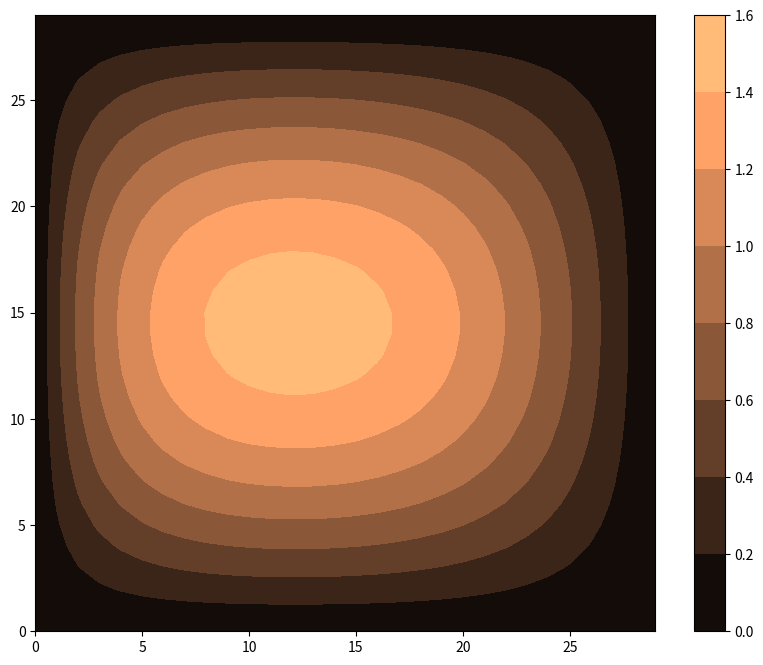

This chart was generated by the following Python code:
""" Ported by Vlad Popa from Matlab code for EOSC 511, Laboratory 8 files,
    March 2011.  Ported to Python 3 by SEA in 2015, removed weave and indexed
    instead of looping

    To run:
    1) inside a notebook or spyder, returns psi for you to plot as you want
    import numlabs.lab8.qg as qg
    psi = qg(time, loop=False)
    2) from the command line, returns a plot for you
    python qg.py time False

"""
import matplotlib.pyplot as plt
import numpy as np
import sys

def param(H, b, Av,tau_max, latitude):
    # set the physical parameters of the system
    # Av = 5.e-2           # vertical eddy viscosity (m^2/s)
    # H = 500.               # depth (m)
    rho = 1.0e3            # density of water (kg/m^3)
    # latitude = 45.         # for calculating parameters of the beta-plane (deg)
    # tau_max = 0.2          # wind stress maximum (kg m/s^2)
    # b = 2.0e6              # width of the ocean (m)
    a = 2.0e6              # N-S extent of the ocean (m)

    # necessary constants
    omega =  7.272205e-05  # rotation rate of the Earth (/s)
    earth_radius = 6.4e+6  # radius of the Earth (m)

    # calculate derived parameters
    theta = latitude/360*2*np.pi               # convert degrees to radians
    beta = 2*omega*np.cos(theta)/earth_radius  # beta=df/dy
    f0 = 2*omega*np.sin(theta)                 # Coriolis parameter
    kappa = np.sqrt(Av*f0/2)/H                 # Ekman number = delta/H
    boundary_layer_width_approx = kappa/beta   # estimate of BL width (m)

    # calculation the three nondimensional coefficients
    U0 = tau_max/(b*beta*rho*H)
    epsilon = U0/(b*b*beta)
    wind = -1.
    vis = kappa/(beta*b)
    time = 1./(beta*b)

    # display physical parameters
    #print ("Physical Parameters:")
    #print ("a = ", a)
    #print ("b = ", b)
    #print ("epsilon = ", epsilon)
    #print ("wind = ", wind)
    #print ("vis = ", vis)
    #print ("time = ", time)
    #print ("boundary_layer_width_approx = ", boundary_layer_width_approx)

    return (b, a, epsilon, wind, vis, time)

def numer_init():
    # set up domain
    nx = 30            # number of points in x-direction
    dx = 1./(nx-1)     # size of non-dimensional grid points
    ny = int(1./dx+1)  # number of points in y-direction

    # set time step
    dt = 43.2e3  # time step

    # set up the parameters for the relaxation scheme
    tol = 0.5e-2   # error tolerance
    maxiter = 50     # maximum number of interation
    coeff = 1.  # relaxation coefficient

    # display simulation parameters
    #print ("\nSimulation Parameters:")
    #print ("nx = ", nx)
    #print ("dx = ", dx)
    #print ("ny = ", ny)
    # print ("dt = ", dt)
    # print ("maximum iterations = ", maxiter)
    # print ("tolerance =", tol )
    # print ("coeff = ", coeff)

    return (nx, dx, ny, dt, tol, maxiter, coeff)

def vis(psi, nx, ny):
    visc = np.zeros_like(psi)

    # loop version
    ## for i in range(1, nx-1):
    ##     for j in range(1, ny-1):
    ##         visc[i,j] = psi[i+1,j]+psi[i-1,j]+psi[i,j+1]+psi[i,j-1]-4*psi[i,j]

    # indexing version
    si = 1; ei = nx-1 # start and end i indices
    sj = 1; ej = ny-1 # start and end j indices
    visc[si:ei, sj:ej] = (
        psi[si+1:ei+1, sj:ej] + psi[si-1:ei-1, sj:ej] +
        psi[si:ei, sj+1:ej+1] + psi[si:ei, sj-1:ej-1]
        - 4 * psi[si:ei, sj:ej])

    return visc

def mybeta(psi,nx,ny):
    beta = np.zeros_like(psi)

    # loop version
    ## for i in range(1,nx-1):
    ##     for j in range(1,ny-1):
    ##         beta[i,j] = psi[i+1,j]-psi[i-1,j]

    # indexing version
    si = 1; ei = nx-1 # start and end i indices
    sj = 1; ej = ny-1 # start and end j indices
    beta[si:ei, sj:ej] = psi[si+1:ei+1, sj:ej] - psi[si-1:ei-1, sj:ej]

    return beta

def wind(nx, ny):
    windy = np.zeros((nx, ny))

    # loop version
    ## for i in range(0,nx):
    ##    for j in range(0,ny):
    ##        # fit one negative cosine curve from southern boundary to northern
    ##        tau[i,j] = -np.cos(np.pi*(j-0.5)/(ny-2))

    ## for i in range(1,nx-1):
    ##    for j in range(1,ny-1):
    ##        windy[i,j] = -tau[i,j+1]+tau[i,j-1]

    # indexing version
    den = 1./(ny-2)
    si = 1; ei = nx-1 # start and end i indices
    sj = 1; ej = ny-1 # start and end j indices
    windy [si:ei, sj:ej] = - (
        np.cos(np.pi*(np.arange(sj, ej)+0.5) * den) -
        np.cos(np.pi*(np.arange(sj, ej)-1.5) * den)
        )

    return windy

def jac(psi, vis, nx, ny):
    jaco = np.zeros_like(psi)

    # loop based python version of code
    ## for i in range(1,nx-1):
    ##     for j in range(1,ny-1):
    ##         # Arakawa Jacobian
    ##         jaco[i,j] =((psi[i+1,j]-psi[i-1,j])*(vis[i,j+1]-vis[i,j-1])- \
    ##                     (psi[i,j+1]-psi[i,j-1])*(vis[i+1,j]-vis[i-1,j])+ \
    ##                     psi[i+1,j]*(vis[i+1,j+1]-vis[i+1,j-1])-psi[i-1,j]* \
    ##                     (vis[i-1,j+1]-vis[i-1,j-1])-psi[i,j+1]* \
    ##                     (vis[i+1,j+1]-vis[i-1,j+1])+psi[i,j-1]* \
    ##                     (vis[i+1,j-1]-vis[i-1,j-1])+vis[i,j+1]* \
    ##                     (psi[i+1,j+1]-psi[i-1,j+1])-vis[i,j-1]* \
    ##                     (psi[i+1,j-1]-psi[i-1,j-1])-vis[i+1,j]* \
    ##                     (psi[i+1,j+1]-psi[i+1,j-1])+vis[i-1,j]* \
    ##                     (psi[i-1,j+1]-psi[i-1,j-1]))*0.33333333

    # indexing version
    si = 1; ei = nx-1 # start and end i indices
    sj = 1; ej = ny-1 # start and end j indices
    jaco[si:ei, sj:ej] = (
        (psi[si+1:ei+1, sj:ej] - psi[si-1:ei-1, sj:ej]) *
        (vis[si:ei, sj+1:ej+1] - vis[si:ei, sj-1:ej-1]) -
        (psi[si:ei, sj+1:ej+1] - psi[si:ei, sj-1:ej-1]) *
        (vis[si+1:ei+1, sj:ej] - vis[si-1:ei-1, sj:ej]) +

        (psi[si+1:ei+1, sj:ej]) *
        (vis[si+1:ei+1, sj+1:ej+1] - vis[si+1:ei+1, sj-1:ej-1]) -
        (psi[si-1:ei-1, sj:ej]) *
        (vis[si-1:ei-1, sj+1:ej+1] - vis[si-1:ei-1, sj-1:ej-1]) -
        (psi[si:ei, sj+1:ej+1]) *
        (vis[si+1:ei+1, sj+1:ej+1] - vis[si-1:ei-1, sj+1:ej+1]) +
        (psi[si:ei, sj-1:ej-1]) *
        (vis[si+1:ei+1, sj-1:ej-1] - vis[si-1:ei-1, sj-1:ej-1]) +

        (vis[si:ei, sj+1:ej+1]) *
        (psi[si+1:ei+1, sj+1:ej+1] - psi[si-1:ei-1, sj+1:ej+1]) -
        (vis[si:ei, sj-1:ej-1]) *
        (psi[si+1:ei+1, sj-1:ej-1] - psi[si-1:ei-1, sj-1:ej-1]) -
        (vis[si+1:ei+1, sj:ej]) *
        (psi[si+1:ei+1, sj+1:ej+1] - psi[si+1:ei+1, sj-1:ej-1]) +
        (vis[si-1:ei-1, sj:ej]) *
        (psi[si-1:ei-1, sj+1:ej+1] - psi[si-1:ei-1, sj-1:ej-1])
        ) / 3.

    return jaco


def chi(psi, vis_curr, vis_prev, nx, ny, dx, epsilon, wind_par, vis_par):
    # calculate right hand side

    beta_term = mybeta(psi, nx, ny)
    wind_term = wind(nx, ny)
    jac_term = jac(psi, vis_curr, nx, ny)
    d = 1./dx

    rhs = (- 0.5*d*beta_term
           - epsilon*0.25*d*d*d*d*jac_term
           + wind_par*0.5*d*wind_term
           - vis_par*d*d*vis_prev
          )

    return rhs

def relax(rhs, chi_prev, dx, nx, ny, r_coeff, tol, max_count, loop):
    chi = np.copy(chi_prev)
    r = np.zeros_like(chi_prev)

    rr = 1e50
    count = 0

    si = 1; ei = nx-1 # start and end i indices
    sj = 1; ej = ny-1 # start and end j indices

    while (rr > tol) & (count < max_count):

        if loop:  # loop based python version of code
            r_max = 0.
            chi_max = 0.

            for i in range(1, nx-1):
                 for j in range(1, ny-1):
                     r[i,j] = (rhs[i,j] * dx * dx * 0.25 -
                            ((chi[i+1, j] + chi[i, j+1]
                              + chi[i-1, j] + chi[i, j-1]) * 0.25 - chi[i,j]) )
                     if np.abs(chi[i,j]) > chi_max:
                         chi_max = np.abs(chi[i,j])
                     if np.abs(r[i,j]) > r_max:
                         r_max = np.abs(r[i,j])
                     chi[i,j] = chi[i,j] - r_coeff*r[i,j]
        else:    # index loop to use built in c-processing
            r[si:ei, sj:ej] = rhs[si:ei, sj:ej] * dx * dx * 0.25 - (
                ( chi[si+1:ei+1, sj:ej]
                + chi[si:ei, sj+1:ej+1]
                + chi[si-1:ei-1, sj:ej]
                + chi[si:ei, sj-1:ej-1] ) * 0.25
                - chi[si:ei, sj:ej] )

            chi_max = max(np.max(chi), -np.min(chi))
            r_max = max(np.max(r), -np.min(r))
            chi = chi - r_coeff * r

        if (chi_max==0):
            rr = 1e50
        else:
            rr=r_max / chi_max
        count = count + 1
    if count >= max_count:
        #print ('Hit maximum interations')
        pass

    return (chi, count)
# Av = 5.e-2           # vertical eddy viscosity (m^2/s)
    # H = 500.               # depth (m)
    rho = 1.0e3            # density of water (kg/m^3)
    # latitude = 45.         # for calculating parameters of the beta-plane (deg)
    # tau_max = 0.2          # wind stress maximum (kg m/s^2)
    # b = 2.0e6              # width of the ocean (m)
    a = 2.0e6  
def qg(totaltime,H=500, b=2.06e6, Av=5.e-2,tau_max=0.2, latitude=45., loop=False):

    # initialize the physical parameters
    (pb, pa, pepsilon, pwind, pvis, ptime) = param(H, b, Av,tau_max, latitude)
    # initialize the numerical parameters
    (nnx, ndx, nny, ndt, ntol, nmax, ncoeff) = numer_init()

    # initialize the arrays (need 2 because chi depends on psi at 2 time steps)
    psi_1 = np.zeros((nnx,nny))
    psi_2 = np.zeros((nnx,nny))

    vis_prev = np.zeros((nnx,nny))
    vis_curr = np.zeros((nnx,nny))

    chii = np.zeros((nnx,nny))
    chi_prev = np.zeros((nnx,nny))

    # non-dimensionalize time
    totaltime = totaltime/ptime
    dt = ndt/ptime

    # start time loop
    t = 0
    count = 0
    count_total = 0

    # loop
    while (t < totaltime):
        # write some stuff on the screen so you know code is working
        t = t + dt

        # update viscosity
        vis_prev = vis_curr
        vis_curr = vis(psi_1, nnx, nny)

        # find chi, take a step
        rhs = chi(psi_1, vis_curr, vis_prev, nnx, nny, ndx, pepsilon, pwind, pvis)
        (chii, c) = relax(rhs, chi_prev, ndx, nnx, nny, ncoeff, ntol, nmax, loop)
        psi_2 = psi_2 + dt*chii
        chi_prev = chii
        count_total = count_total + c

        # do exactly the same thing again with opposite psi arrays
        t = t + dt

        vis_prev = vis_curr
        vis_curr = vis(psi_2, nnx, nny)
        rhs = chi(psi_2, vis_curr, vis_prev, nnx, nny, ndx, pepsilon, pwind, pvis)
        (chii, c) = relax(rhs, chi_prev, ndx, nnx, nny, ncoeff, ntol, nmax, loop)
        psi_1 = psi_1 + dt*chii
        chi_prev = chii
        count_total = count_total + c
        count = count + 1

    return psi_1


def main(args):
    if len(args) > 3:
        # print ('Usage: qg n_time loop=False')
        # print ('n_time = time in seconds; default is days = 10*86400')
        # print ('loop = whether to loop or index, default = False')
        pass
    else:
        if len(args) == 1:
            # Default to 10 days, loop false
            psi = qg(86400*10)
        elif len(args) == 2:
            psi = qg(float(args[1]))
        else:
            loop = True if args[2].lower() == 'true' else False
            psi = qg(float(args[1]), loop)
        fig, ax = plt.subplots(1, 1, figsize=(10,8))
        mesh = ax.contourf(np.transpose(psi), cmap='copper')
        fig.colorbar(mesh)
        plt.show()


if __name__ == '__main__':
    main(sys.argv)
